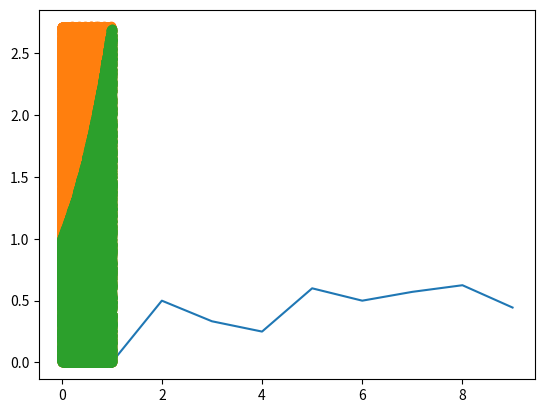

Python code for this plot:
# Librerias
import matplotlib.pyplot as plt
import pandas as pd
import numpy as np

P = 0.5 # Probabilidad de que salga Cara
N = 10 # Numero de lanzamientos, entre mas alto, mas convergera a P
fC = np.zeros(N) # Frecuencia de Caras

# Experimento
for j in range(1,N):
    aux = np.random.rand(j, 1) 
    aux2 = (aux < P) 
    fC[j] = np.mean(aux2) 

plt.plot(fC) 
print(np.round(fC,2))

N = 100000
X = np.random.rand(N,1)
y = 0 + np.exp(1) * np.random.rand(N,1)
plt.plot(X,y,'o')

indicador = np.where(y < np.exp(X))
plt.plot(X[indicador],y[indicador],'o')

pr = len(indicador[0])
integral_1 = (np.exp(1) * pr) / N
print(integral_1)